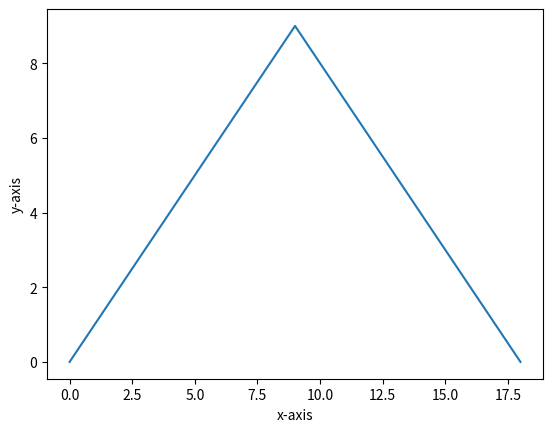

Write the Python code that produced this figure.
# 선그래프
import matplotlib.pyplot as plt

plt.plot([0, 1, 2, 3, 4, 5, 6, 7, 8, 9, 8, 7, 6, 5, 4, 3, 2, 1, 0])
plt.xlabel('x-axis')  # x축 라벨
plt.ylabel('y-axis')  # y축 라벨
plt.show()
